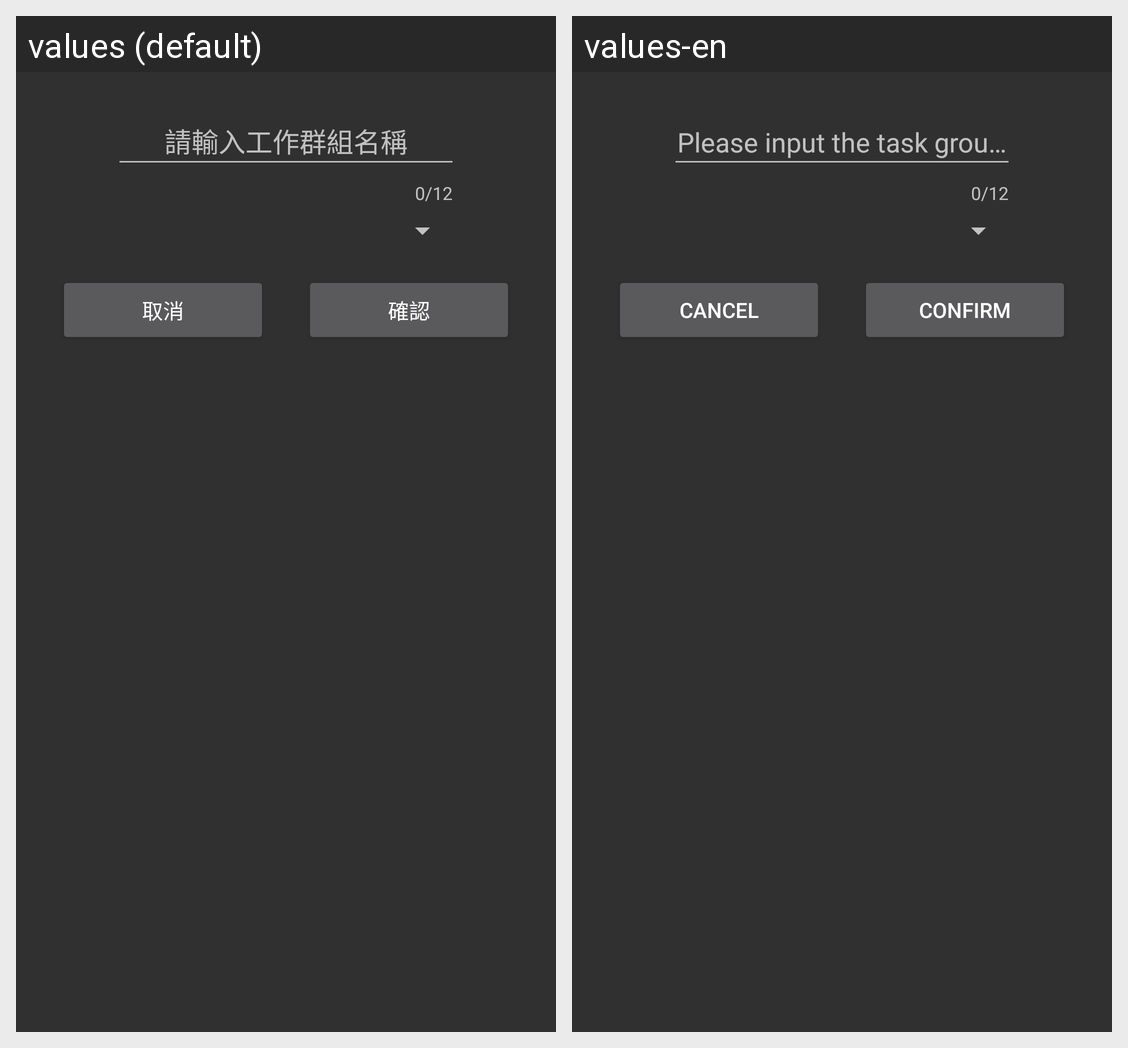

This grid shows one Android layout under two languages. Give, for every string resource on the screen, its name, the default text and each shown locale's text.
Android screen res/layout/create_taskgroup_dialog.xml rendered under 2 locales, left to right: values (default), values-en. Device: Nexus 5 (rendered at 1080×1920; each locale shown at half size, 540×960, under a caption strip naming it); theme TeamPathyStyle2.
Strings drawn on this screen, with the default value and each locale's value (text and hints the layout hard-codes, and strings that could not be matched under every locale, appear in the picture but are not listed):

please_input_taskGroup_title
  values: 請輸入工作群組名稱
  values-en: Please input the task group's title.

cancel
  values: 取消
  values-en: Cancel

confirm
  values: 確認
  values-en: Confirm
